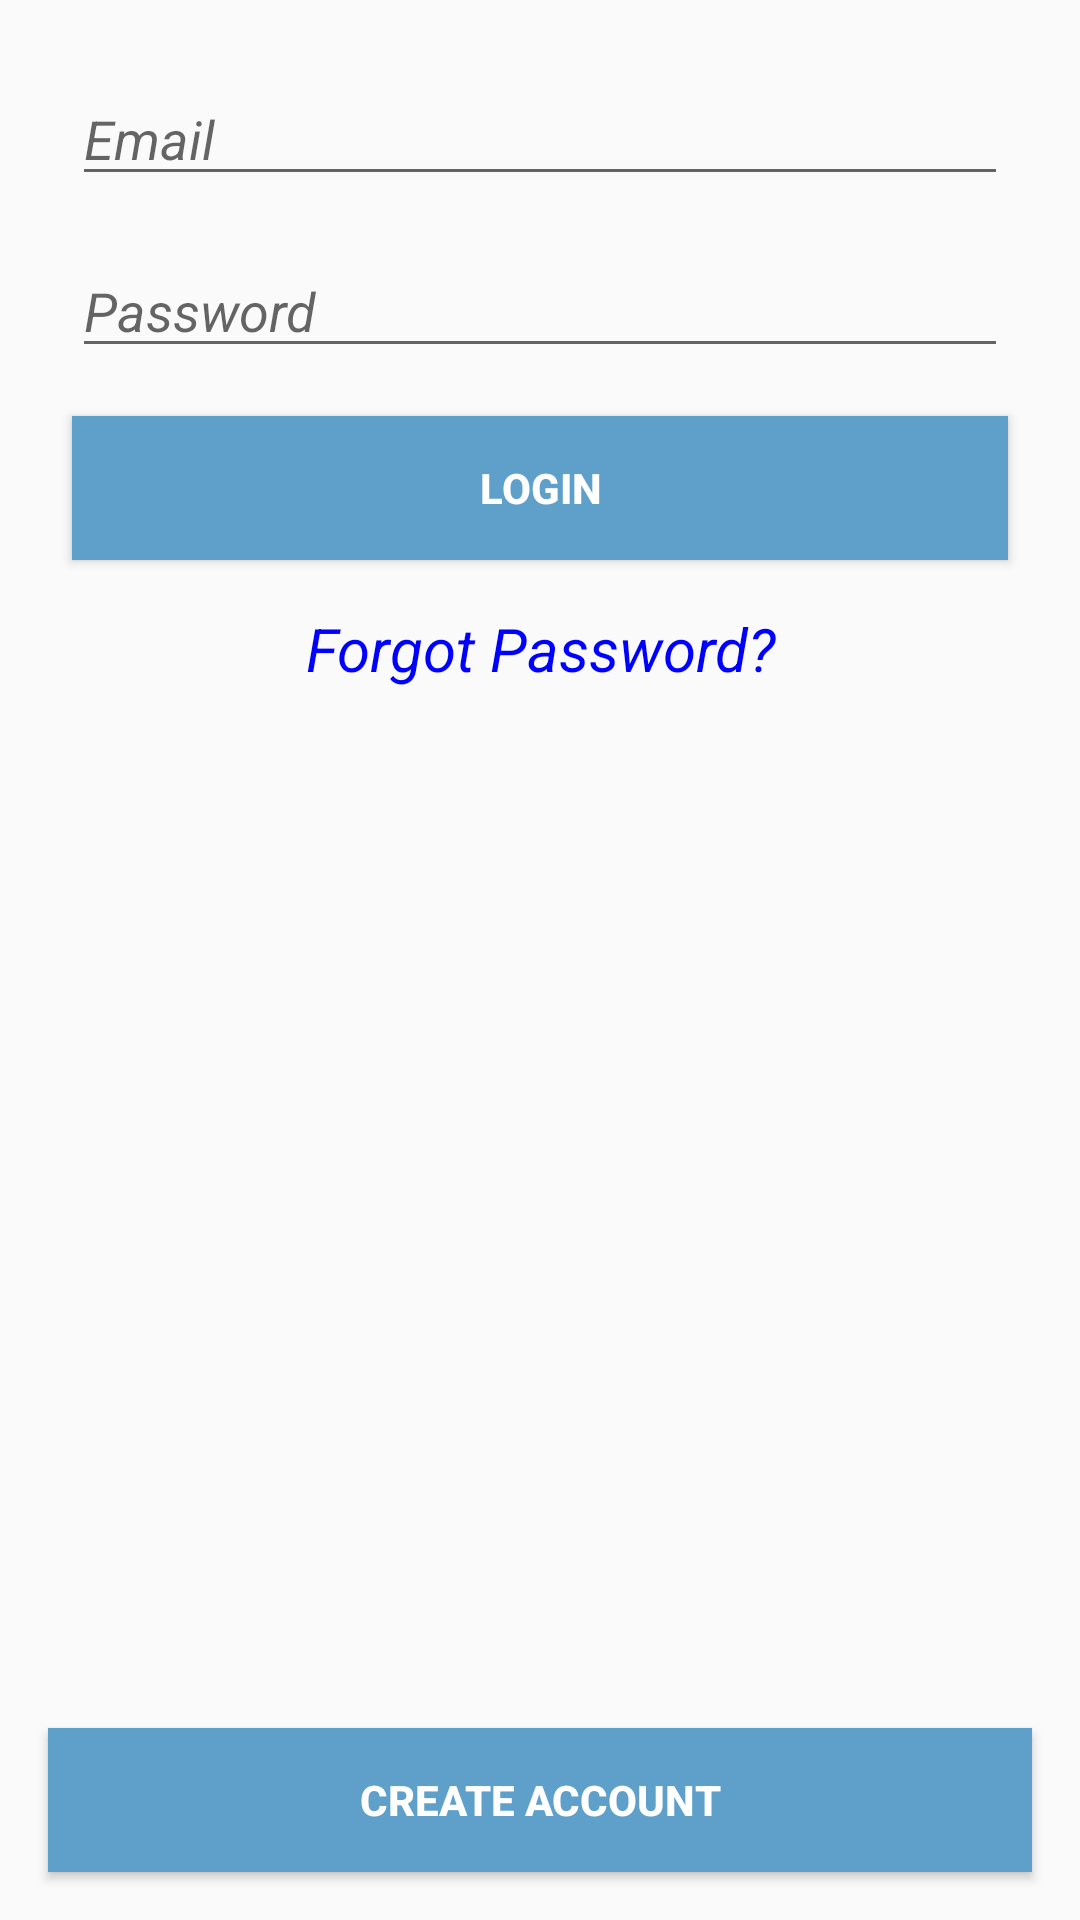

Reconstruct the res/layout file that produces this screen, plus the resources it refers to.
<!-- AndroidManifest.xml: activity theme AppTheme -->
<!-- res/layout/activity_login.xml -->
<?xml version="1.0" encoding="utf-8"?>
<RelativeLayout xmlns:android="http://schemas.android.com/apk/res/android"
    android:layout_width="match_parent"
    android:layout_height="match_parent"
    android:background="@drawable/ic_water_bg">

    <LinearLayout
        android:id="@+id/ll_login"
        android:layout_width="match_parent"
        android:layout_height="wrap_content"
        android:layout_alignParentTop="true"
        android:layout_marginTop="80dp"
        android:gravity="center_horizontal"
        android:layout_margin="@dimen/fab_margin"

        android:orientation="vertical">

        <EditText
            android:id="@+id/et_email"
            style="@style/ViewCustom"
            android:ems="10"
            android:hint="@string/etEmail"
            android:inputType="textEmailAddress" />

        <EditText
            android:id="@+id/et_password"
            style="@style/ViewCustom"
            android:ems="10"
            android:hint="@string/etPassword"
            android:inputType="textPassword" />

        <Button
            android:id="@+id/btn_login"
            style="@style/ViewCustom"
            android:background="@color/colorAccent"
            android:text="@string/login_title"
            android:textColor="@android:color/white"
            android:textStyle="bold" />
        <TextView
            android:id="@+id/tv_forgot_password"
            style="@style/ViewCustom"
            android:clickable="true"
            android:focusable="true"
            android:gravity="center_horizontal"
            android:text="@string/forgot_password"
            android:textColor="@color/colorDarkBlue"
            android:textSize="20sp" />
    </LinearLayout>

    <Button
        android:id="@+id/btn_register_account"
        style="@style/ViewCustom"
        android:layout_alignParentBottom="true"
        android:background="@color/colorAccent"
        android:text="@string/create_act"
        android:textColor="@android:color/white"
        android:layout_margin="@dimen/fab_margin"
        android:textStyle="bold" />
</RelativeLayout>
<!-- resources referenced by this layout -->
<resources>
  <color name="colorAccent">#5ea0c9</color>
  <color name="colorDarkBlue">#0000ff</color>
  <dimen name="fab_margin">16dp</dimen>
  <string name="create_act">Create Account</string>
  <string name="etEmail">Email</string>
  <string name="etPassword">Password</string>
  <string name="forgot_password">Forgot Password?</string>
  <string name="login_title">Login</string>
  <style name="ViewCustom">
          <item name="android:layout_width">match_parent</item>
          <item name="android:layout_height">wrap_content</item>
          <item name="android:layout_margin">8dp</item>
          <item name="android:textStyle">italic</item>
      </style>
  <style name="AppTheme" parent="Theme.AppCompat.Light.DarkActionBar">
          
          <item name="colorPrimary">@color/colorPrimary</item>
          <item name="colorPrimaryDark">@color/colorPrimaryDark</item>
          <item name="colorAccent">@color/colorAccent</item>
      </style>
  <color name="colorPrimary">#5489c6</color>
  <color name="colorPrimaryDark">#5489c6</color>
</resources>
